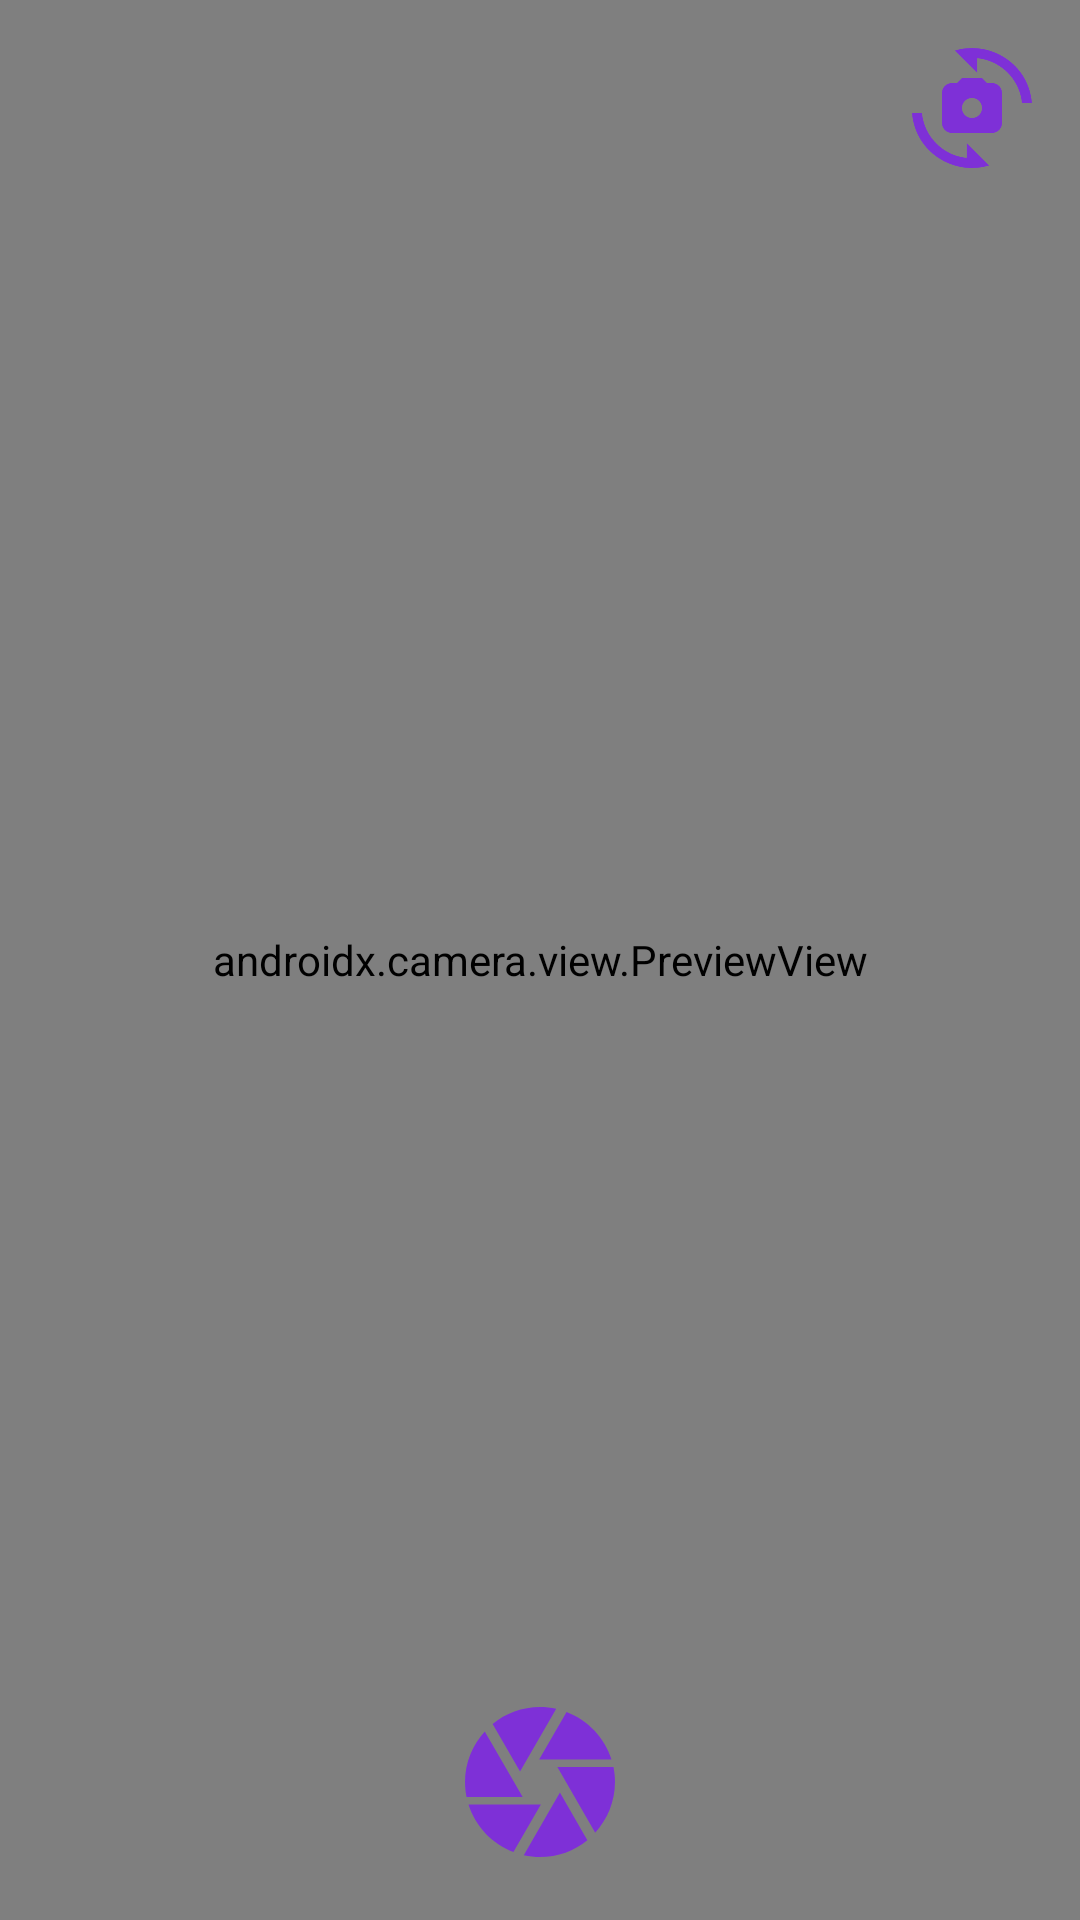

Layout XML and referenced resources for this Android screen:
<!-- AndroidManifest.xml: application theme Theme.StoryAppLast -->
<!-- res/layout/activity_camera.xml -->
<?xml version="1.0" encoding="utf-8"?>
<androidx.constraintlayout.widget.ConstraintLayout
    xmlns:android="http://schemas.android.com/apk/res/android"
    xmlns:app="http://schemas.android.com/apk/res-auto"
    android:layout_width="match_parent"
    android:layout_height="match_parent">

    <androidx.camera.view.PreviewView
        android:id="@+id/viewFinder"
        android:layout_width="match_parent"
        android:layout_height="match_parent" />

    <ImageView
        android:id="@+id/captureImage"
        android:layout_width="60dp"
        android:layout_height="60dp"
        android:layout_marginBottom="16dp"
        app:layout_constraintBottom_toBottomOf="parent"
        app:layout_constraintEnd_toEndOf="parent"
        app:layout_constraintStart_toStartOf="parent"
        app:srcCompat="@drawable/ic_capture" />

    <ImageView
        android:id="@+id/switchCamera"
        android:layout_width="40dp"
        android:layout_height="40dp"
        android:layout_marginTop="16dp"
        android:layout_marginEnd="16dp"
        app:layout_constraintEnd_toEndOf="@+id/viewFinder"
        app:layout_constraintTop_toTopOf="parent"
        app:srcCompat="@drawable/ic_switch_camera" />

</androidx.constraintlayout.widget.ConstraintLayout>
<!-- resources referenced by this layout -->
<resources>
  <!-- drawable ic_capture (drawable) -->
  <vector android:height="24dp" android:tint="#7E30D7"
      android:viewportHeight="24" android:viewportWidth="24"
      android:width="24dp" xmlns:android="http://schemas.android.com/apk/res/android">
      <path android:fillColor="@android:color/white" android:pathData="M9.4,10.5l4.77,-8.26C13.47,2.09 12.75,2 12,2c-2.4,0 -4.6,0.85 -6.32,2.25l3.66,6.35 0.06,-0.1zM21.54,9c-0.92,-2.92 -3.15,-5.26 -6,-6.34L11.88,9h9.66zM21.8,10h-7.49l0.29,0.5 4.76,8.25C21,16.97 22,14.61 22,12c0,-0.69 -0.07,-1.35 -0.2,-2zM8.54,12l-3.9,-6.75C3.01,7.03 2,9.39 2,12c0,0.69 0.07,1.35 0.2,2h7.49l-1.15,-2zM2.46,15c0.92,2.92 3.15,5.26 6,6.34L12.12,15L2.46,15zM13.73,15l-3.9,6.76c0.7,0.15 1.42,0.24 2.17,0.24 2.4,0 4.6,-0.85 6.32,-2.25l-3.66,-6.35 -0.93,1.6z"/>
  </vector>
  <!-- drawable ic_switch_camera (drawable) -->
  <vector android:height="24dp" android:tint="#7E30D7"
      android:viewportHeight="24" android:viewportWidth="24"
      android:width="24dp" xmlns:android="http://schemas.android.com/apk/res/android">
      <path android:fillColor="@android:color/white" android:pathData="M16,7h-1l-1,-1h-4L9,7H8C6.9,7 6,7.9 6,9v6c0,1.1 0.9,2 2,2h8c1.1,0 2,-0.9 2,-2V9C18,7.9 17.1,7 16,7zM12,14c-1.1,0 -2,-0.9 -2,-2c0,-1.1 0.9,-2 2,-2s2,0.9 2,2C14,13.1 13.1,14 12,14z"/>
      <path android:fillColor="@android:color/white" android:pathData="M8.57,0.51l4.48,4.48V2.04c4.72,0.47 8.48,4.23 8.95,8.95c0,0 2,0 2,0C23.34,3.02 15.49,-1.59 8.57,0.51z"/>
      <path android:fillColor="@android:color/white" android:pathData="M10.95,21.96C6.23,21.49 2.47,17.73 2,13.01c0,0 -2,0 -2,0c0.66,7.97 8.51,12.58 15.43,10.48l-4.48,-4.48V21.96z"/>
  </vector>
  <style name="Theme.StoryAppLast" parent="Base.Theme.StoryAppLast" />
  <style name="Base.Theme.StoryAppLast" parent="Theme.Material3.DayNight.NoActionBar">
          
          
      </style>
</resources>
